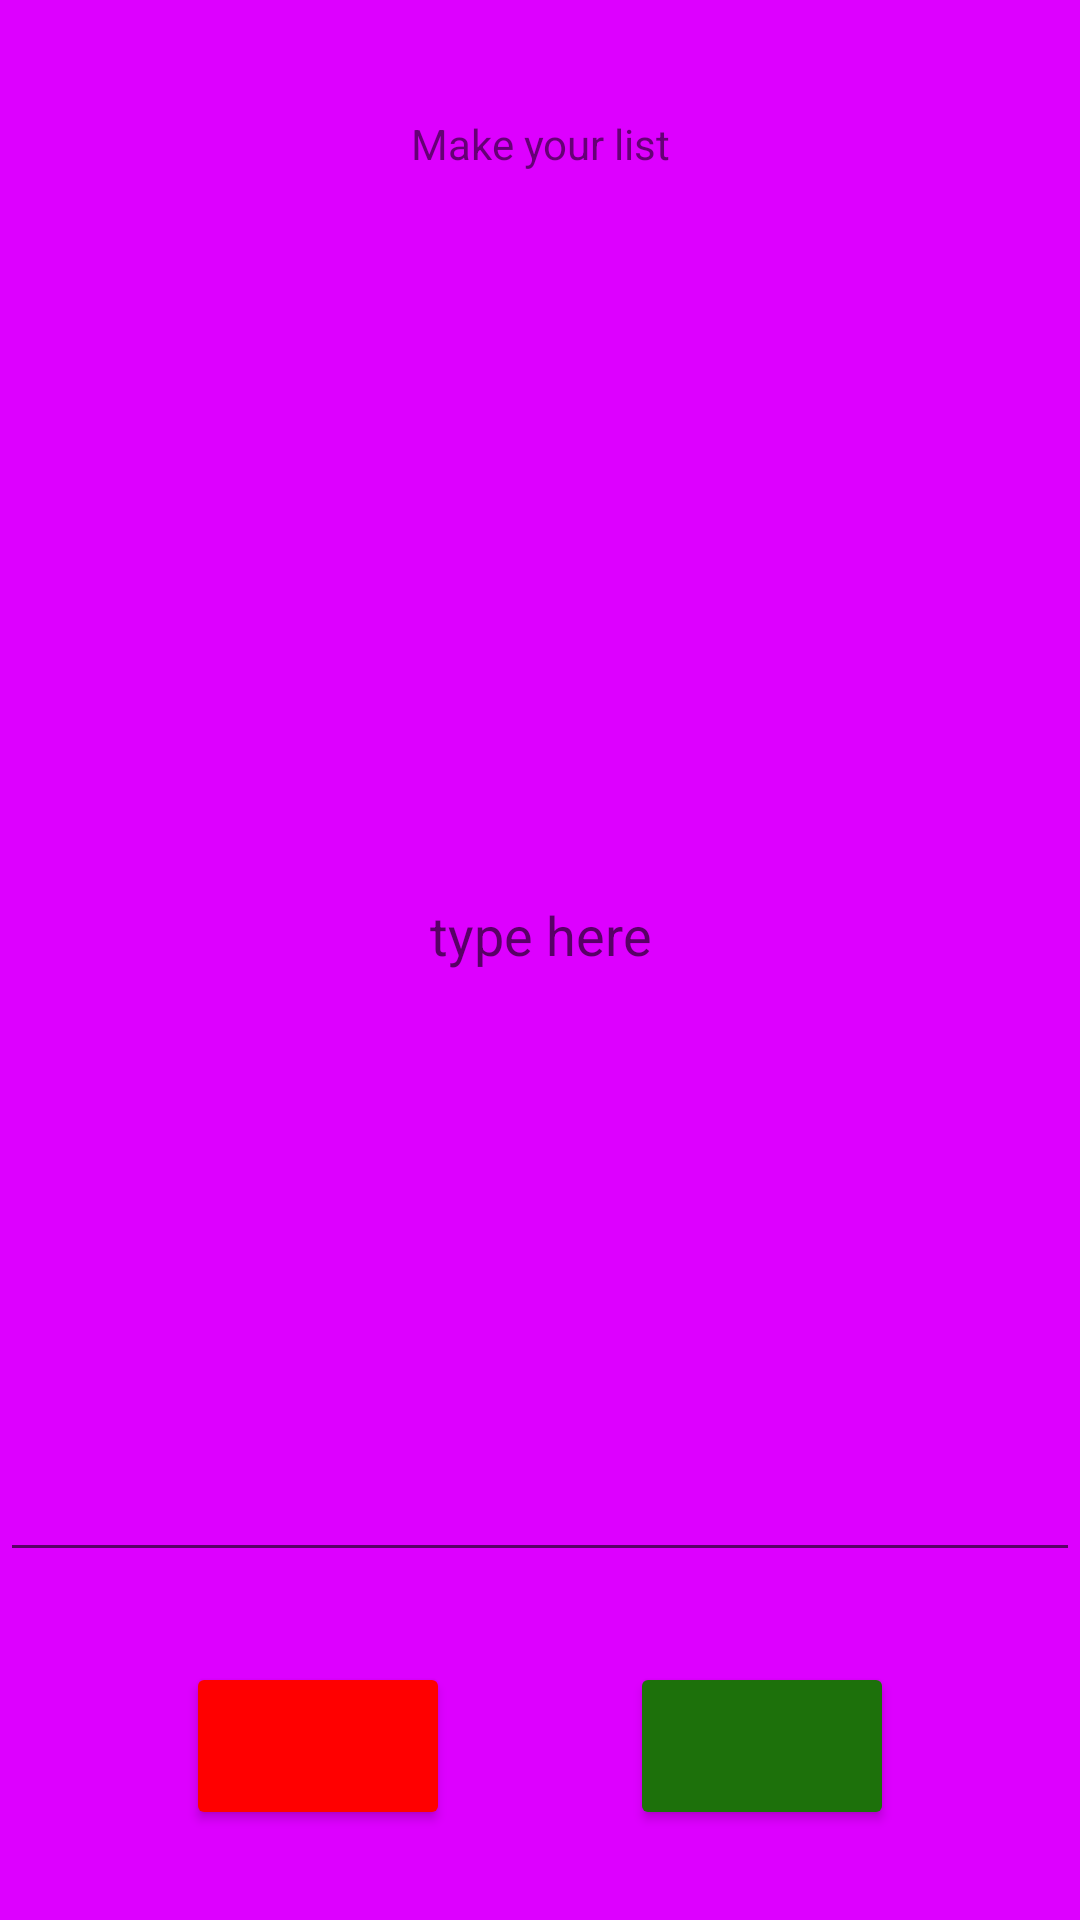

The Android layout XML behind this screen, and the referenced resources:
<!-- AndroidManifest.xml: application theme Theme.SwitchTest -->
<!-- res/layout/activity_to_do_list_maker.xml -->
<?xml version="1.0" encoding="utf-8"?>
<LinearLayout xmlns:android="http://schemas.android.com/apk/res/android"
    xmlns:app="http://schemas.android.com/apk/res-auto"
    xmlns:tools="http://schemas.android.com/tools"
    android:layout_width="match_parent"
    android:layout_height="match_parent"
    tools:context=".ToDoListMaker"
    android:orientation="vertical"
    android:background="#DD00FF">

    <TextView
        android:layout_width="match_parent"
        android:layout_height="wrap_content"
        android:text="Make your list"
        android:layout_weight="10"
        android:gravity="center"/>

    <EditText
        android:layout_width="match_parent"
        android:layout_height="wrap_content"
        android:id="@+id/editNote"
        android:layout_weight="50"
        android:hint="type here"
        android:gravity="center"/>

    <LinearLayout
        android:layout_width="match_parent"
        android:layout_height="wrap_content"
        android:layout_weight="1"
        android:orientation="horizontal"
        android:gravity="center">

        <Button
            android:layout_width="wrap_content"
            android:layout_height="match_parent"
            android:layout_margin="30dp"
            android:backgroundTint="#FF0000"
            android:id="@+id/cancelButton"
            app:icon="@android:drawable/ic_menu_close_clear_cancel" />

        <Button
            android:layout_width="wrap_content"
            android:layout_height="match_parent"
            android:layout_gravity="center"
            android:layout_margin="30dp"
            android:id="@+id/addButton"
            android:backgroundTint="#1D710B"
            app:icon="?android:attr/textCheckMark"
            app:iconTint="#FFFFFF" />

    </LinearLayout>


</LinearLayout>
<!-- resources referenced by this layout -->
<resources>
  <style name="Theme.SwitchTest" parent="Theme.MaterialComponents.DayNight.DarkActionBar">
          
          <item name="colorPrimary">@color/purple_500</item>
          <item name="colorPrimaryVariant">@color/purple_700</item>
          <item name="colorOnPrimary">@color/white</item>
          
          <item name="colorSecondary">@color/teal_200</item>
          <item name="colorSecondaryVariant">@color/teal_700</item>
          <item name="colorOnSecondary">@color/black</item>
          
          <item name="android:statusBarColor">?attr/colorPrimaryVariant</item>
          
      </style>
  <!-- not gathered from this repository: default colours our renderer supplied (Android Studio template values) -->
  <color name="purple_500">#FF6200EE</color>
  <color name="purple_700">#FF3700B3</color>
  <color name="teal_200">#FF03DAC5</color>
  <color name="teal_700">#FF018786</color>
  <color name="black">#FF000000</color>
  <color name="white">#FFFFFFFF</color>
</resources>
